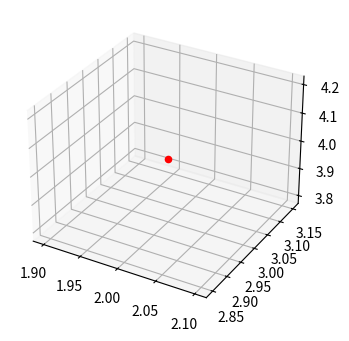

Recreate this plot in Python.
#Single point in 3d-Space

import matplotlib.pyplot as plt

#Create figure and axes
fig=plt.figure(figsize=(4,4))
ax=fig.add_subplot(111,projection='3d')

#Plot the point
ax.scatter(2,3,4,color='red')
fig.savefig('S:\\Documents\\Github\\Computational-Physics-UG\\Methods of graph plotting\\3D_plot\\Python Files\\point.png')
plt.show()